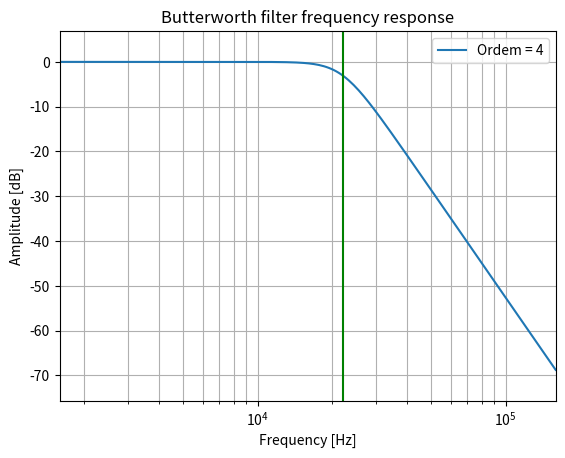

Python code for this plot:
from scipy import signal
import matplotlib.pyplot as plt
import numpy as np
import sympy

Fn = 22e3
fc = 2*np.pi*Fn
N = 4

b, a = signal.butter(N, fc, 'low', analog=True)
z, p, k = signal.butter(N, fc, 'low', analog=True,output='zpk')
w, h = signal.freqs(b, a)


plt.semilogx(w/(2*np.pi), 20 * np.log10(abs(h)), label=f'Ordem = {N}')
plt.title('Butterworth filter frequency response')
plt.xlabel('Frequency [Hz]')
plt.ylabel('Amplitude [dB]')
plt.margins(0, 0.1)
plt.grid(which='both', axis='both')
plt.axvline(Fn, color='green')  # cutoff frequency
plt.legend(loc='upper right')
plt.show()

a = np.poly((p[1],p[2]))
Wc_square = a[2]
Wc = np.sqrt(a[2])
Q = Wc/a[1]
K = 3.0 - 1/Q
C = 1E-9
R = 1/(Wc*C)
R3 = 10E3
R4 = R3*(K-1)

print(f'R = {R}')
print(f'R3 = {R3}')
print(f'R4 = {R4}')
print(f'C2 = {C}')
print(f'Wc = {Wc}')
print(f'Q = {Q}')
print(f'K = {K}')
